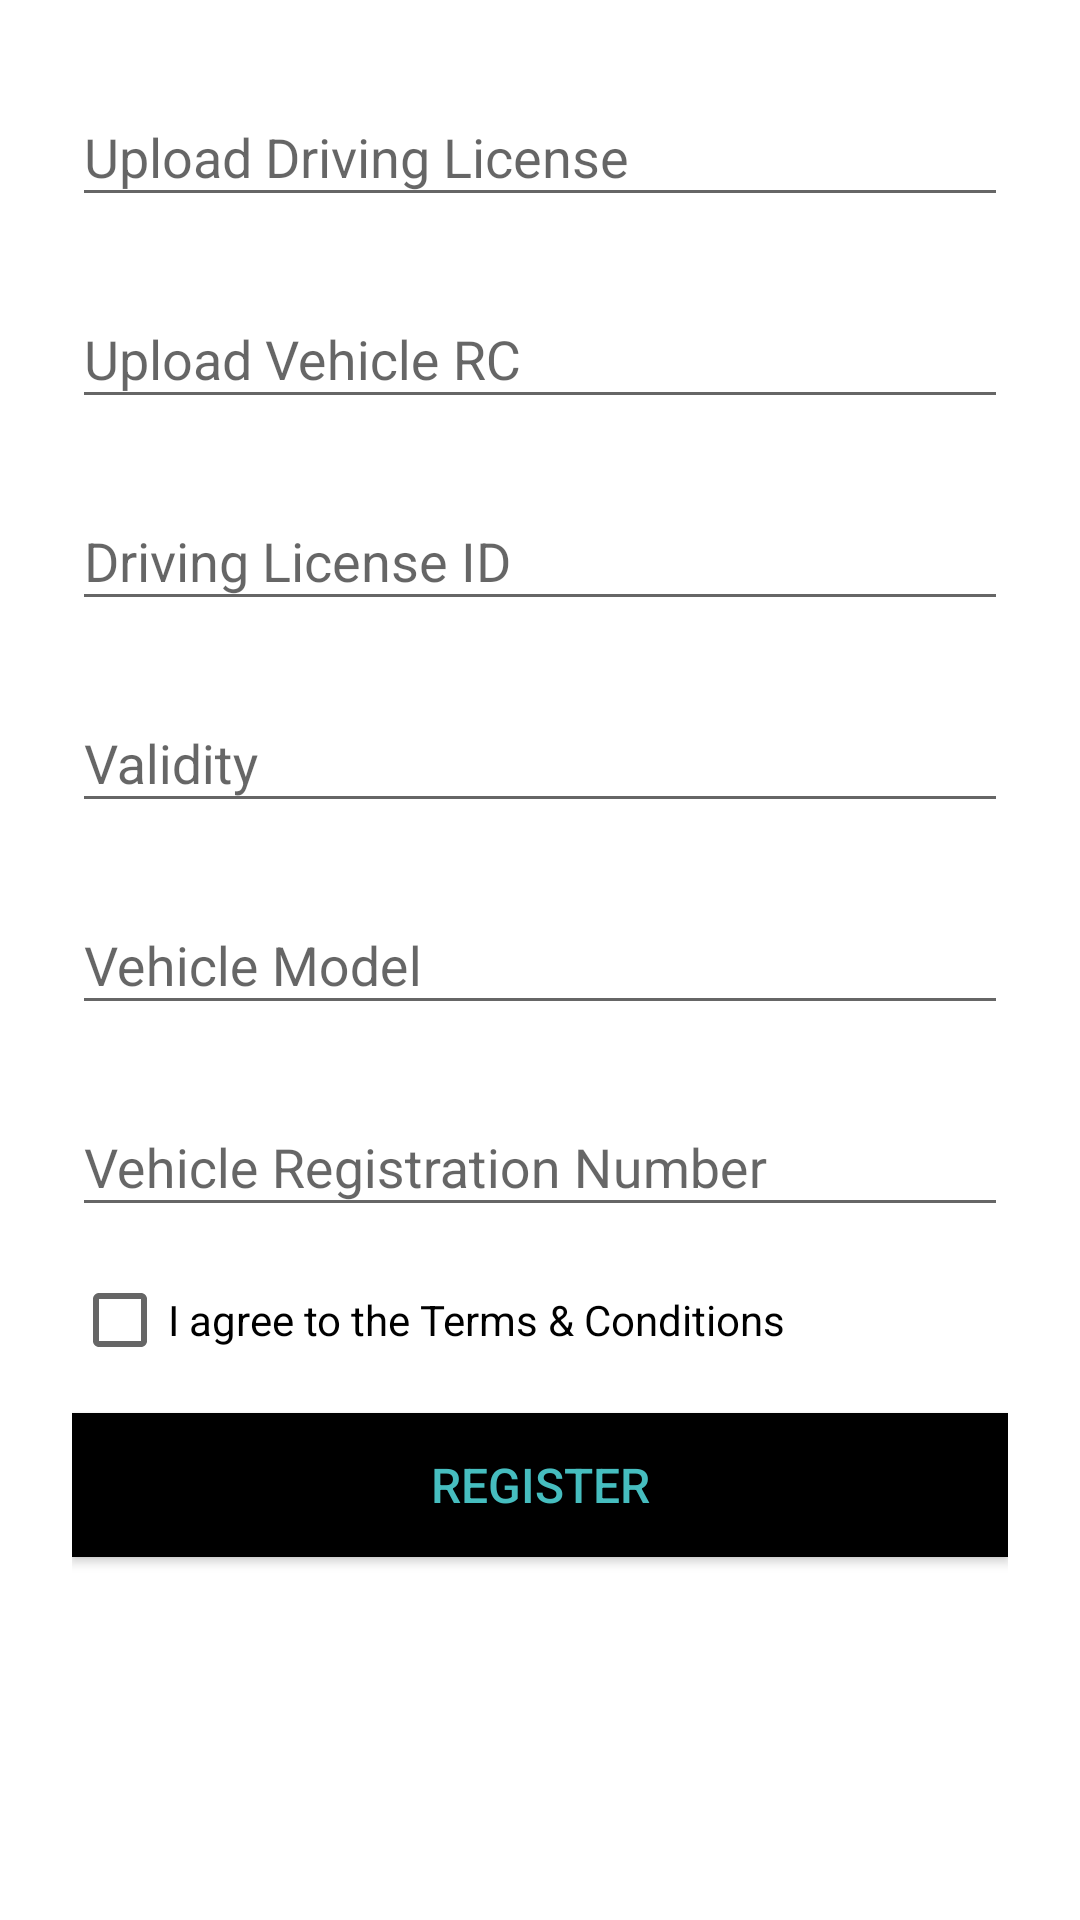

Layout XML and referenced resources for this Android screen:
<!-- AndroidManifest.xml: application theme AppTheme -->
<!-- res/layout/activity_riderregistrationasowner.xml -->
<ScrollView xmlns:android="http://schemas.android.com/apk/res/android"
    android:layout_width="match_parent"
    android:layout_height="match_parent"
    android:background="@color/whiteScreenBackground">

    <LinearLayout
        android:orientation="vertical"
        android:layout_width="match_parent"
        android:layout_height="wrap_content"
        android:paddingTop="20dp"
        android:paddingLeft="24dp"
        android:paddingRight="24dp">

        <android.support.design.widget.TextInputLayout
            android:id="@+id/input_layout_drivinglicense"
            android:layout_width="match_parent"
            android:layout_height="wrap_content">
            <EditText
                android:id="@+id/input_drivinglicense"
                android:layout_width="match_parent"
                android:layout_height="wrap_content"
                android:inputType="text"
                android:layout_marginBottom="15dp"
                android:hint="Upload Driving License"/>
        </android.support.design.widget.TextInputLayout>


        <android.support.design.widget.TextInputLayout
            android:id="@+id/input_layout_vehiclerc"
            android:layout_width="match_parent"
            android:layout_height="wrap_content">
            <EditText
                android:id="@+id/input_vehiclerc"
                android:layout_width="match_parent"
                android:layout_height="wrap_content"
                android:inputType="text"
                android:layout_marginBottom="15dp"
                android:hint="Upload Vehicle RC" />
        </android.support.design.widget.TextInputLayout>

        <android.support.design.widget.TextInputLayout
            android:id="@+id/input_layout_drivinglicenseid"
            android:layout_width="match_parent"
            android:layout_height="wrap_content">
            <EditText
                android:id="@+id/input_drivinglicenseid"
                android:layout_width="match_parent"
                android:layout_height="wrap_content"
                android:inputType="text"
                android:layout_marginBottom="15dp"
                android:hint="Driving License ID"/>
        </android.support.design.widget.TextInputLayout>

        <android.support.design.widget.TextInputLayout
            android:id="@+id/input_layout_validity"
            android:layout_width="match_parent"
            android:layout_height="wrap_content">
            <EditText
                android:id="@+id/input_validity"
                android:layout_width="match_parent"
                android:layout_height="wrap_content"
                android:inputType="text"
                android:layout_marginBottom="15dp"
                android:hint="Validity"/>
        </android.support.design.widget.TextInputLayout>

        <android.support.design.widget.TextInputLayout
            android:id="@+id/input_layout_vehiclemodel"
            android:layout_width="match_parent"
            android:layout_height="wrap_content">

            <EditText
                android:id="@+id/input_vehiclemodel"
                android:layout_width="match_parent"
                android:layout_height="wrap_content"
                android:inputType="text"
                android:layout_marginBottom="15dp"
                android:hint="Vehicle Model"/>
        </android.support.design.widget.TextInputLayout>

        <android.support.design.widget.TextInputLayout
            android:id="@+id/input_layout_vehicleregistrationnumber"
            android:layout_width="match_parent"
            android:layout_height="wrap_content">

            <EditText
                android:id="@+id/input_vehicleregistrationnumber"
                android:layout_width="match_parent"
                android:layout_height="wrap_content"
                android:inputType="text"
                android:layout_marginBottom="15dp"
                android:hint="Vehicle Registration Number"/>
        </android.support.design.widget.TextInputLayout>

        <CheckBox android:id="@+id/checkbox_agree"
            android:layout_width="wrap_content"
            android:layout_height="wrap_content"
            android:text="I agree to the Terms &amp; Conditions"/>

        <Button
            android:id="@+id/btn_register"
            android:layout_width="match_parent"
            android:layout_height="wrap_content"
            android:layout_marginTop="15dp"
            android:layout_marginBottom="15dp"
            android:padding="12dp"
            android:text="REGISTER"
            android:textSize="16dip"
            android:background="@color/backgroundColor"
            android:textColor="@color/textColor"/>

    </LinearLayout>
</ScrollView>
<!-- resources referenced by this layout -->
<resources>
  <color name="backgroundColor">#000000</color>
  <color name="textColor">#46bdbf</color>
  <color name="whiteScreenBackground">#FFFFFF</color>
  <style name="AppTheme" parent="Theme.AppCompat.Light.DarkActionBar">
          
          <item name="colorPrimary">#000000</item>
          <item name="colorPrimaryDark">#000000</item>
          <item name="colorAccent">#46bdbf</item>
      </style>
</resources>
